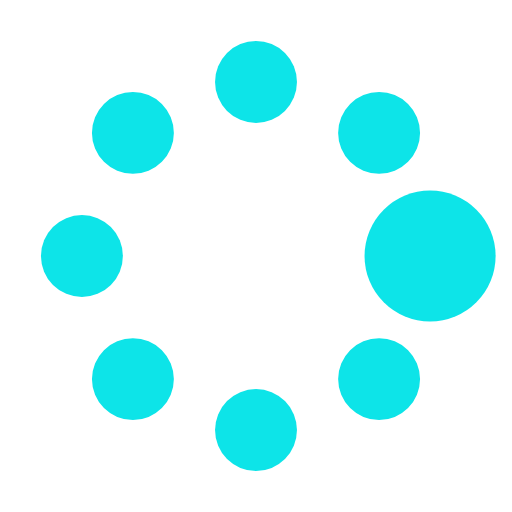
t = 0.00 s
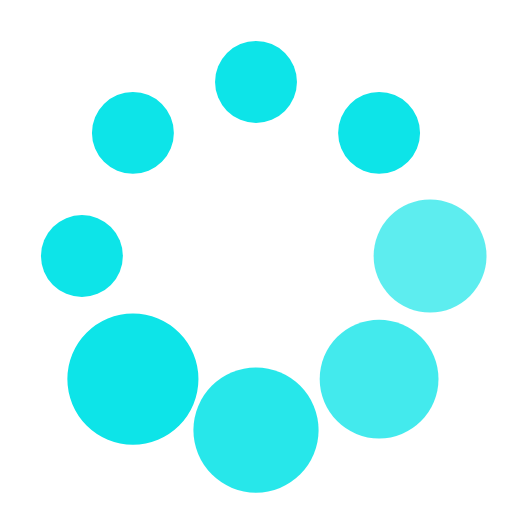
t = 0.37 s
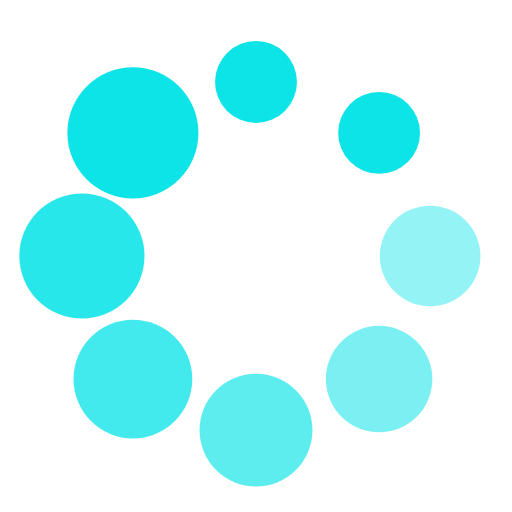
t = 0.62 s
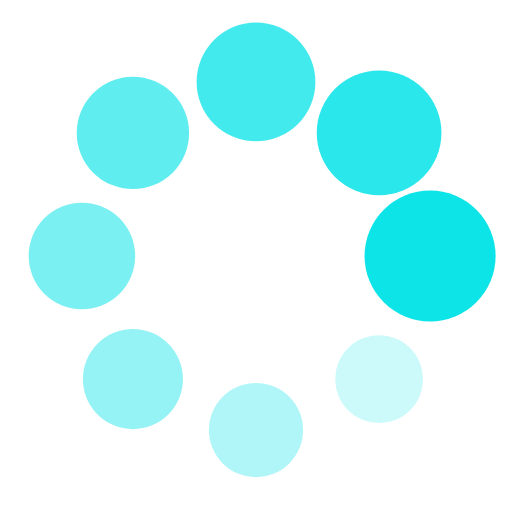
t = 1.00 s
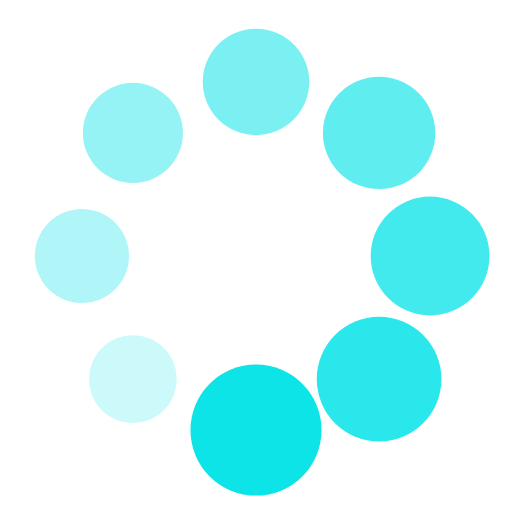
t = 1.25 s
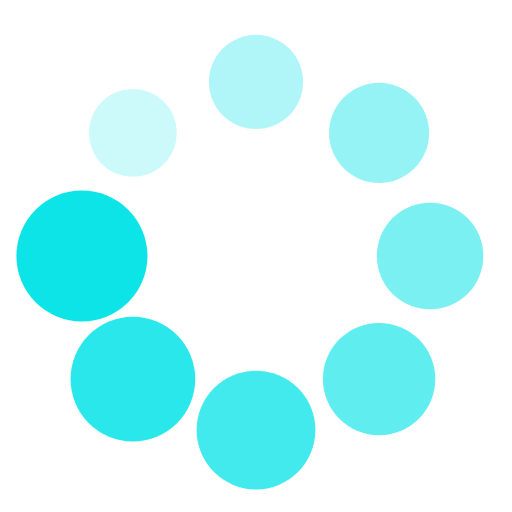
t = 1.50 s

The animated SVG that drew these frames (rendered in a browser with its animation timeline set to each time). Animation: 16 SMIL elements (animate=8,animateTransform=8); one cycle of 1.87 s, repeats indefinitely.

<?xml version="1.0" encoding="utf-8"?><svg width='120px' height='120px' xmlns="http://www.w3.org/2000/svg" viewBox="0 0 100 100" preserveAspectRatio="xMidYMid" class="uil-spin"><rect x="0" y="0" width="100" height="100" fill="none" class="bk"></rect><g transform="translate(50 50)"><g transform="rotate(0) translate(34 0)"><circle cx="0" cy="0" r="8" fill="#0de4e8"><animate attributeName="opacity" from="1" to="0.1" begin="0s" dur="1s" repeatCount="indefinite"></animate><animateTransform attributeName="transform" type="scale" from="1.6" to="1" begin="0s" dur="1s" repeatCount="indefinite"></animateTransform></circle></g><g transform="rotate(45) translate(34 0)"><circle cx="0" cy="0" r="8" fill="#0de4e8"><animate attributeName="opacity" from="1" to="0.1" begin="0.12s" dur="1s" repeatCount="indefinite"></animate><animateTransform attributeName="transform" type="scale" from="1.6" to="1" begin="0.12s" dur="1s" repeatCount="indefinite"></animateTransform></circle></g><g transform="rotate(90) translate(34 0)"><circle cx="0" cy="0" r="8" fill="#0de4e8"><animate attributeName="opacity" from="1" to="0.1" begin="0.25s" dur="1s" repeatCount="indefinite"></animate><animateTransform attributeName="transform" type="scale" from="1.6" to="1" begin="0.25s" dur="1s" repeatCount="indefinite"></animateTransform></circle></g><g transform="rotate(135) translate(34 0)"><circle cx="0" cy="0" r="8" fill="#0de4e8"><animate attributeName="opacity" from="1" to="0.1" begin="0.37s" dur="1s" repeatCount="indefinite"></animate><animateTransform attributeName="transform" type="scale" from="1.6" to="1" begin="0.37s" dur="1s" repeatCount="indefinite"></animateTransform></circle></g><g transform="rotate(180) translate(34 0)"><circle cx="0" cy="0" r="8" fill="#0de4e8"><animate attributeName="opacity" from="1" to="0.1" begin="0.5s" dur="1s" repeatCount="indefinite"></animate><animateTransform attributeName="transform" type="scale" from="1.6" to="1" begin="0.5s" dur="1s" repeatCount="indefinite"></animateTransform></circle></g><g transform="rotate(225) translate(34 0)"><circle cx="0" cy="0" r="8" fill="#0de4e8"><animate attributeName="opacity" from="1" to="0.1" begin="0.62s" dur="1s" repeatCount="indefinite"></animate><animateTransform attributeName="transform" type="scale" from="1.6" to="1" begin="0.62s" dur="1s" repeatCount="indefinite"></animateTransform></circle></g><g transform="rotate(270) translate(34 0)"><circle cx="0" cy="0" r="8" fill="#0de4e8"><animate attributeName="opacity" from="1" to="0.1" begin="0.75s" dur="1s" repeatCount="indefinite"></animate><animateTransform attributeName="transform" type="scale" from="1.6" to="1" begin="0.75s" dur="1s" repeatCount="indefinite"></animateTransform></circle></g><g transform="rotate(315) translate(34 0)"><circle cx="0" cy="0" r="8" fill="#0de4e8"><animate attributeName="opacity" from="1" to="0.1" begin="0.87s" dur="1s" repeatCount="indefinite"></animate><animateTransform attributeName="transform" type="scale" from="1.6" to="1" begin="0.87s" dur="1s" repeatCount="indefinite"></animateTransform></circle></g></g></svg>
